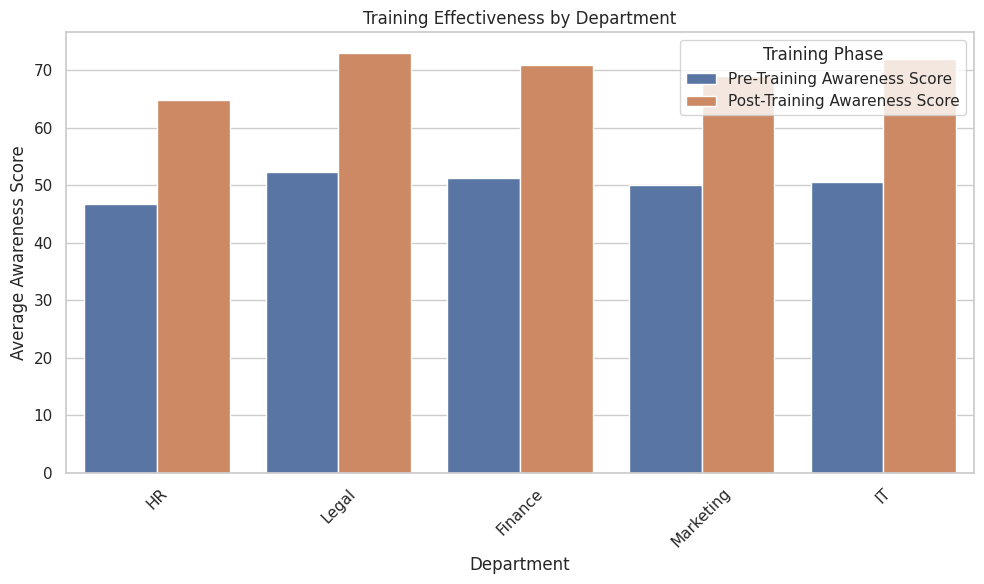
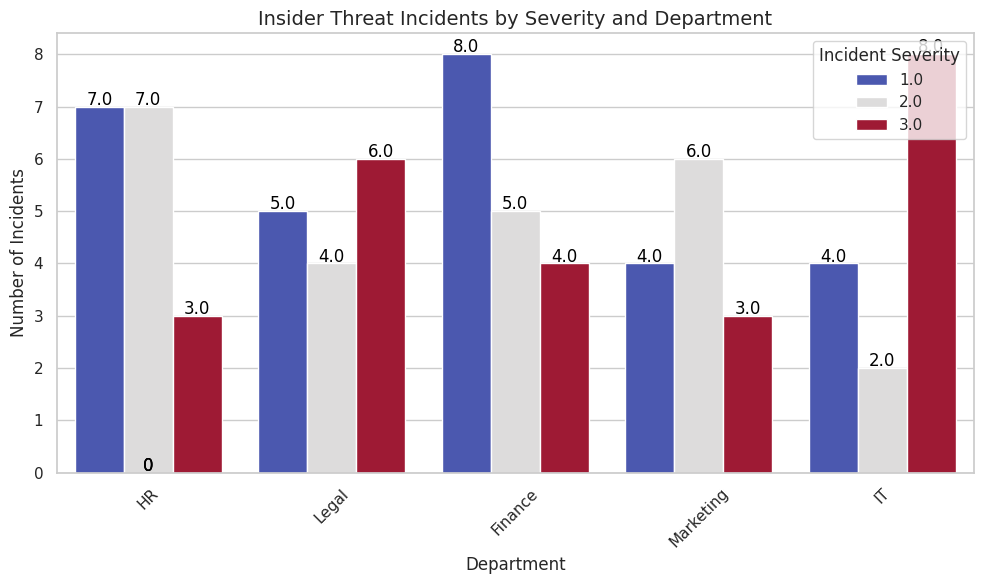
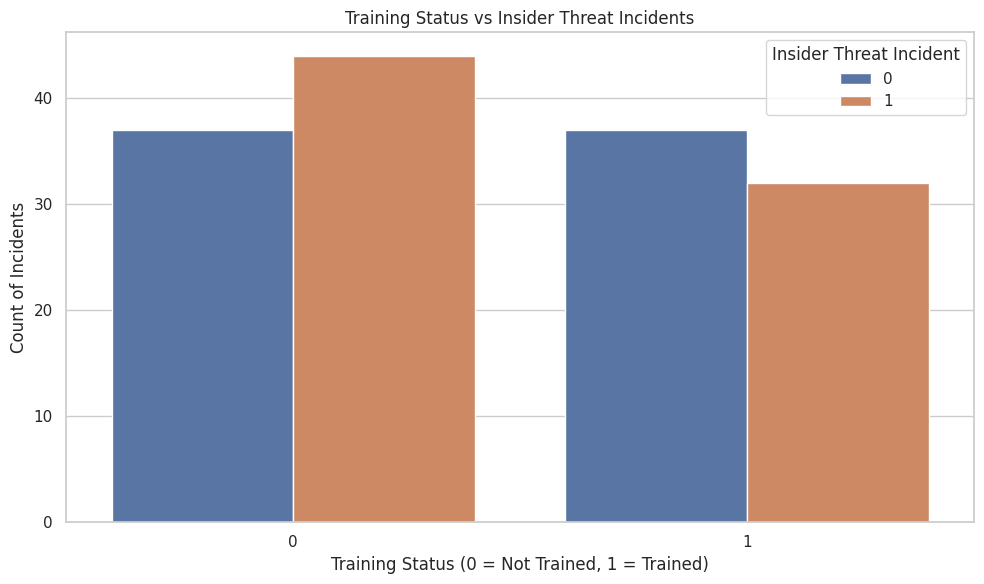
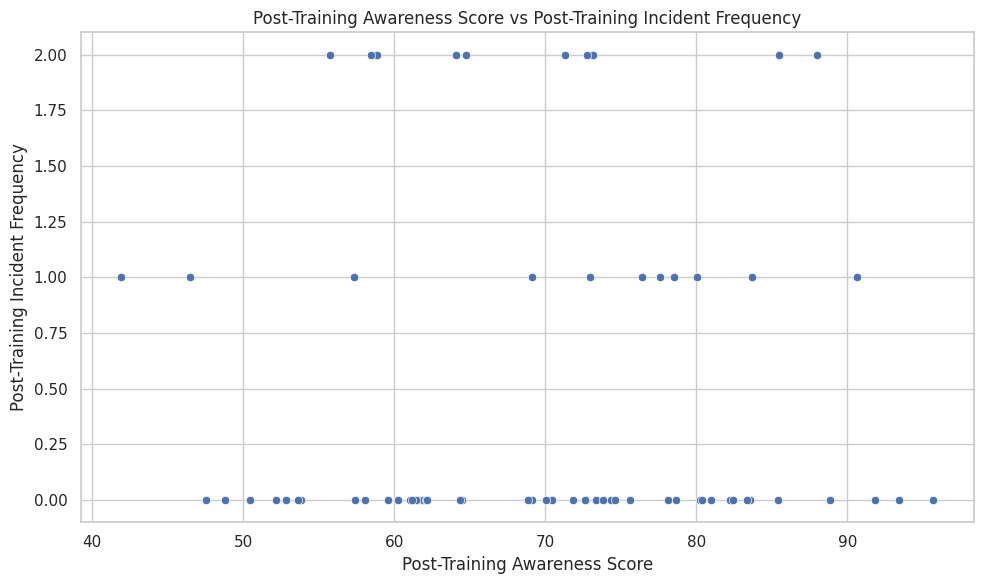
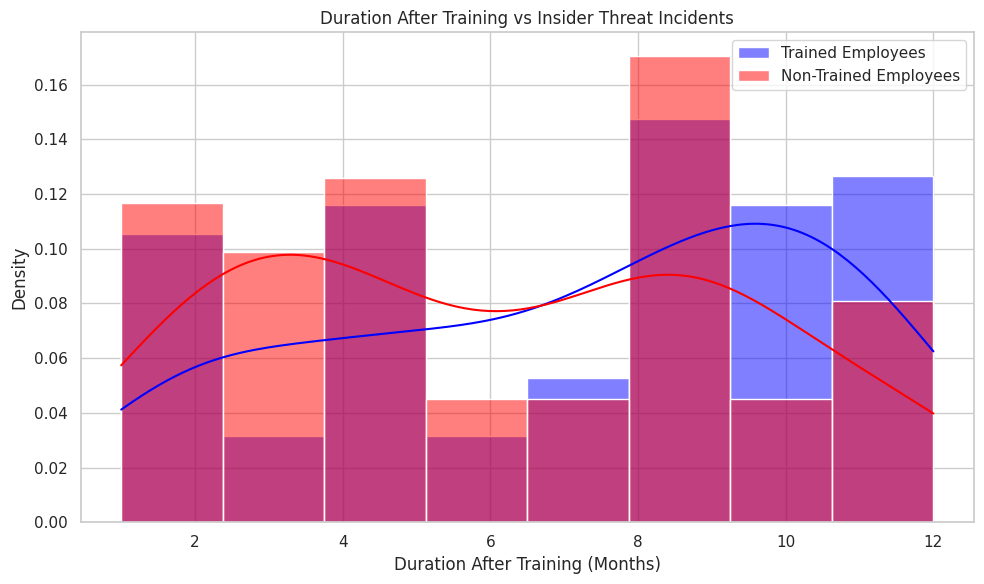
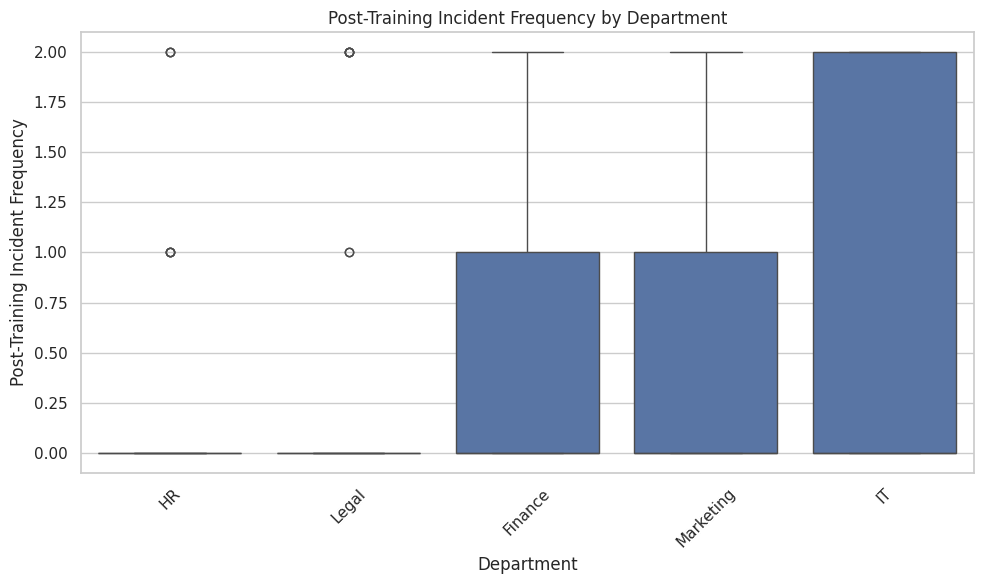
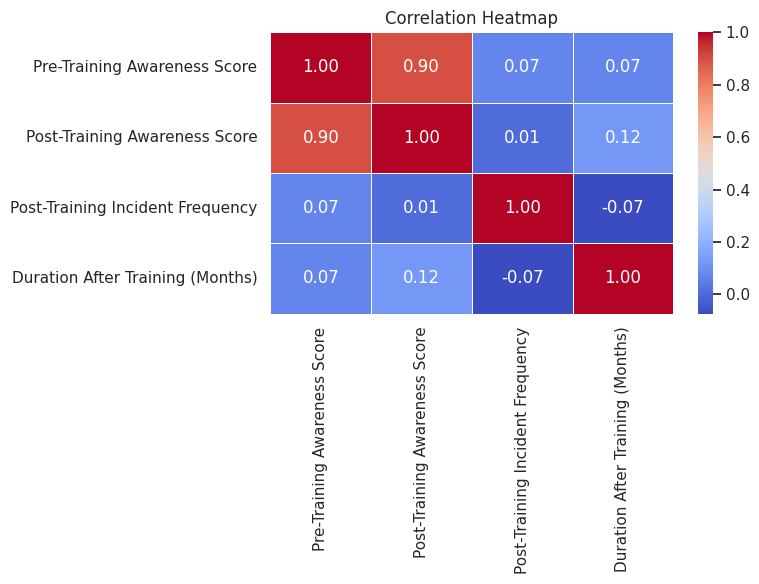
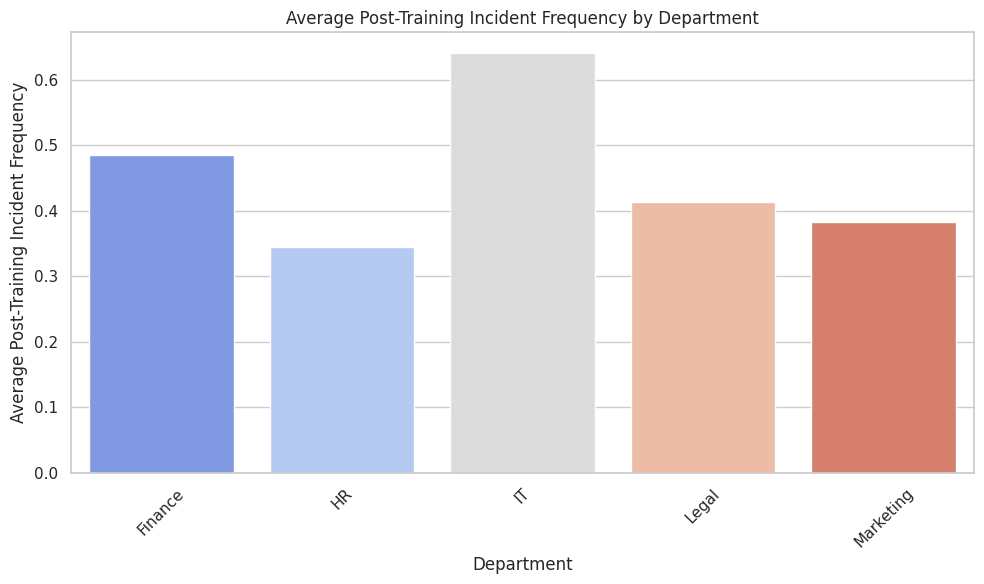
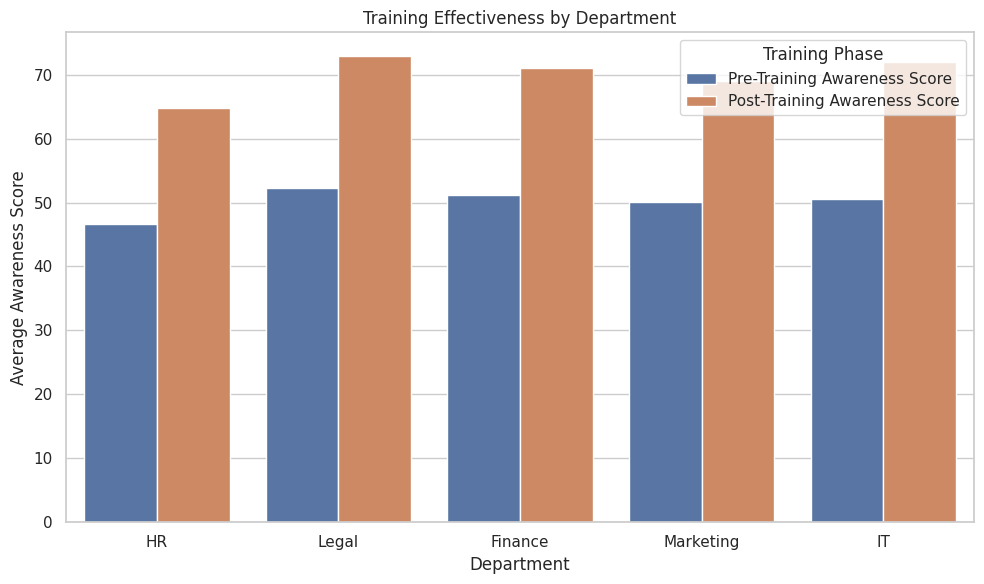
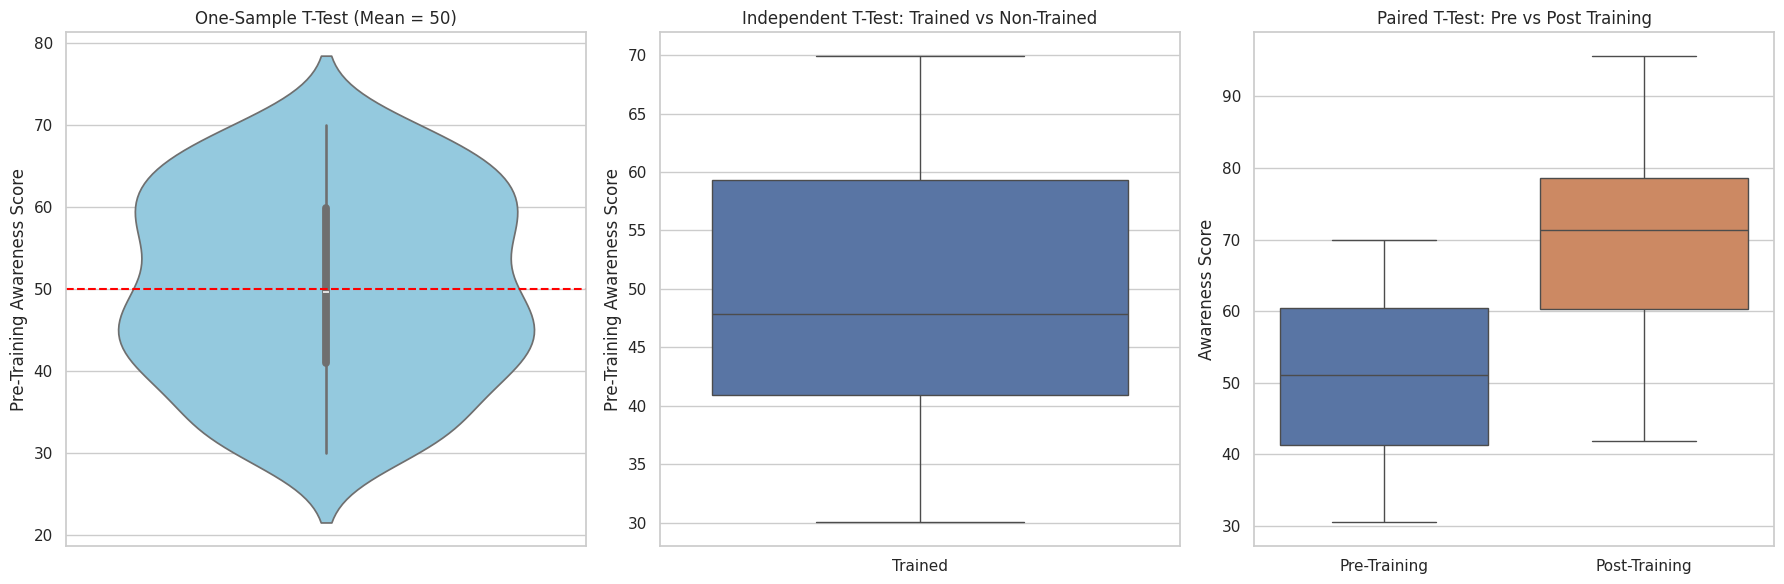

The matplotlib source for these figures, in order:
import pandas as pd
import numpy as np
from random import choice, randint, uniform
from datetime import datetime, timedelta
import matplotlib.pyplot as plt
import seaborn as sns
from scipy.stats import ttest_1samp, ttest_ind, ttest_rel

# Random departments, job roles, and access levels
departments = ['IT', 'HR', 'Finance', 'Marketing', 'Legal']
job_roles = ['IT Specialist', 'HR Manager', 'Finance Analyst', 'Marketing Coordinator', 'Network Engineer', 'Legal Advisor']
access_levels = ['Low', 'Medium', 'High']

# Function to generate random date within a year range
def random_date(start, end):
    return start + timedelta(days=randint(0, (end - start).days))

# Generate Data
np.random.seed(42)
n = 150  # Number of employees
employee_ids = [f"{i+1:03d}" for i in range(n)]
departments_col = [choice(departments) for _ in range(n)]
training_status = [randint(0, 1) for _ in range(n)]
pre_training_scores = [round(uniform(30, 70), 2) for _ in range(n)]
post_training_scores = [round(pre_score + uniform(10, 30), 2) if status == 1 else None for pre_score, status in zip(pre_training_scores, training_status)]
training_dates = [random_date(datetime(2023, 1, 1), datetime(2024, 1, 1)) if status == 1 else None for status in training_status]
incidents = [randint(0, 1) for _ in range(n)]
incident_severity = [randint(1, 3) if incident == 1 else None for incident in incidents]
duration_after_training = [randint(1, 12) if status == 1 else randint(1, 12) for status in training_status]
job_roles_col = [choice(job_roles) for _ in range(n)]
access_levels_col = [choice(access_levels) for _ in range(n)]
post_training_incident_frequency = [randint(0, 2) if incident == 1 else 0 for incident in incidents]

# Create DataFrame
data = {
    'Employee ID': employee_ids,
    'Department': departments_col,
    'Training Status': training_status,
    'Training Date': training_dates,
    'Pre-Training Awareness Score': pre_training_scores,
    'Post-Training Awareness Score': post_training_scores,
    'Insider Threat Incident': incidents,
    'Incident Severity': incident_severity,
    'Duration After Training (Months)': duration_after_training,
    'Job Role': job_roles_col,
    'Access Level': access_levels_col,
    'Post-Training Incident Frequency': post_training_incident_frequency
}

df = pd.DataFrame(data)

# Show the first few rows
df.head()

# Save as CSV if needed
df.to_csv('cybersecurity_training_effectiveness.csv', index=False)



# Set up seaborn style
sns.set(style="whitegrid")

# 1. Training Effectiveness (Pre vs Post Training Awareness Score)
# Reshape the data into long format using melt
df_long = pd.melt(df, id_vars=['Department'], value_vars=['Pre-Training Awareness Score', 'Post-Training Awareness Score'],
                  var_name='Training Phase', value_name='Awareness Score')

plt.figure(figsize=(10, 6))
sns.barplot(x='Department', y='Awareness Score', hue='Training Phase', data=df_long, estimator=np.mean, ci=None)
plt.title('Training Effectiveness by Department')
plt.ylabel('Average Awareness Score')
plt.xlabel('Department')
plt.legend(title='Training Phase')
plt.xticks(rotation=45)
plt.tight_layout()
plt.show()


# 2. Insider Threat Incidents by Severity
# Set the Seaborn style
sns.set(style='whitegrid')

# Create the count plot
plt.figure(figsize=(10, 6))
ax = sns.countplot(x='Department', hue='Incident Severity', data=df, palette='coolwarm')

# Add title and labels
plt.title('Insider Threat Incidents by Severity and Department', fontsize=14)
plt.ylabel('Number of Incidents', fontsize=12)
plt.xlabel('Department', fontsize=12)

# Rotate the x-axis labels for better readability
plt.xticks(rotation=45)

# Add count labels on top of the bars
for p in ax.patches:
    ax.annotate(f'{p.get_height()}', (p.get_x() + p.get_width() / 2., p.get_height()),
                ha='center', va='center', fontsize=12, color='black', xytext=(0, 5),
                textcoords='offset points')

# Show the plot
plt.tight_layout()
plt.show()

# 3. Correlation of Training Status vs Insider Threat Incidents
plt.figure(figsize=(10, 6))
sns.countplot(x='Training Status', hue='Insider Threat Incident', data=df)
plt.title('Training Status vs Insider Threat Incidents')
plt.ylabel('Count of Incidents')
plt.xlabel('Training Status (0 = Not Trained, 1 = Trained)')
plt.tight_layout()
plt.show()

# 4. Post-Training Awareness Score vs Post-Training Incident Frequency
plt.figure(figsize=(10, 6))
sns.scatterplot(x='Post-Training Awareness Score', y='Post-Training Incident Frequency', data=df)
plt.title('Post-Training Awareness Score vs Post-Training Incident Frequency')
plt.xlabel('Post-Training Awareness Score')
plt.ylabel('Post-Training Incident Frequency')
plt.tight_layout()
plt.show()

# 5. Duration After Training vs Insider Threat Incidents
plt.figure(figsize=(10, 6))
sns.histplot(df[df['Training Status'] == 1]['Duration After Training (Months)'], kde=True, color="blue", label="Trained Employees", stat="density")
sns.histplot(df[df['Training Status'] == 0]['Duration After Training (Months)'], kde=True, color="red", label="Non-Trained Employees", stat="density")
plt.title('Duration After Training vs Insider Threat Incidents')
plt.xlabel('Duration After Training (Months)')
plt.ylabel('Density')
plt.legend()
plt.tight_layout()
plt.show()

# 6. Boxplot of Post-Training Incident Frequency by Department
plt.figure(figsize=(10, 6))
sns.boxplot(x='Department', y='Post-Training Incident Frequency', data=df)
plt.title('Post-Training Incident Frequency by Department')
plt.ylabel('Post-Training Incident Frequency')
plt.xlabel('Department')
plt.xticks(rotation=45)
plt.tight_layout()
plt.show()

# 7. Correlation Heatmap (Pre-Training, Post-Training, Incident Frequency)
corr = df[['Pre-Training Awareness Score', 'Post-Training Awareness Score', 'Post-Training Incident Frequency', 'Duration After Training (Months)']].corr()
plt.figure(figsize=(8, 6))
sns.heatmap(corr, annot=True, cmap='coolwarm', fmt=".2f", linewidths=0.5)
plt.title('Correlation Heatmap')
plt.tight_layout()
plt.show()

grouped = df.groupby('Department').agg({
    'Insider Threat Incident': 'sum',
    'Pre-Training Awareness Score': 'mean',
    'Post-Training Awareness Score': 'mean',
    'Post-Training Incident Frequency': 'mean'
}).reset_index()

plt.figure(figsize=(10, 6))
sns.barplot(x='Department', y='Post-Training Incident Frequency', data=grouped, palette='coolwarm')
plt.title('Average Post-Training Incident Frequency by Department')
plt.xlabel('Department')
plt.ylabel('Average Post-Training Incident Frequency')
plt.xticks(rotation=45)
plt.tight_layout()
plt.show()


# 1. One-Sample T-Test: Compare Pre-Training Scores to a Population Mean (e.g., 50)
t_stat_one, p_val_one = ttest_1samp(df['Pre-Training Awareness Score'], 50)
print(f"One-Sample T-Test: t-statistic={t_stat_one}, p-value={p_val_one}")

# 2. Independent T-Test: Compare Pre-Training Scores of Trained vs Non-Trained Employees
trained_scores = df[df['Training Status'] == 1]['Pre-Training Awareness Score']
non_trained_scores = df[df['Training Status'] == 0]['Pre-Training Awareness Score']
t_stat_ind, p_val_ind = ttest_ind(trained_scores, non_trained_scores)
print(f"Independent T-Test: t-statistic={t_stat_ind}, p-value={p_val_ind}")

# 3. Paired T-Test: Compare Pre and Post-Training Awareness Scores for Trained Employees
paired_scores = df.dropna(subset=['Post-Training Awareness Score'])
t_stat_paired, p_val_paired = ttest_rel(paired_scores['Pre-Training Awareness Score'], paired_scores['Post-Training Awareness Score'])
print(f"Paired T-Test: t-statistic={t_stat_paired}, p-value={p_val_paired}")

# --- Visualizations ---
sns.set(style="whitegrid")

# 1. Training Effectiveness by Department
df_long = pd.melt(df, id_vars=['Department'], value_vars=['Pre-Training Awareness Score', 'Post-Training Awareness Score'],
                  var_name='Training Phase', value_name='Awareness Score')

plt.figure(figsize=(10, 6))
sns.barplot(x='Department', y='Awareness Score', hue='Training Phase', data=df_long, estimator=np.mean, ci=None)
plt.title('Training Effectiveness by Department')
plt.ylabel('Average Awareness Score')
plt.xlabel('Department')
plt.legend(title='Training Phase')
plt.tight_layout()
plt.show()

# 2. T-Test Results: Visualizing Comparison
fig, axes = plt.subplots(1, 3, figsize=(18, 6))

# One-Sample T-Test Visualization
sns.violinplot(y=df['Pre-Training Awareness Score'], ax=axes[0], color='skyblue')
axes[0].axhline(50, color='red', linestyle='--')
axes[0].set_title('One-Sample T-Test (Mean = 50)')
axes[0].set_ylabel('Pre-Training Awareness Score')

# Independent T-Test Visualization
sns.boxplot(data=[trained_scores, non_trained_scores], ax=axes[1])
axes[1].set_xticklabels(['Trained', 'Non-Trained'])
axes[1].set_title('Independent T-Test: Trained vs Non-Trained')
axes[1].set_ylabel('Pre-Training Awareness Score')

# Paired T-Test Visualization
sns.boxplot(data=[paired_scores['Pre-Training Awareness Score'], paired_scores['Post-Training Awareness Score']], ax=axes[2])
axes[2].set_xticklabels(['Pre-Training', 'Post-Training'])
axes[2].set_title('Paired T-Test: Pre vs Post Training')
axes[2].set_ylabel('Awareness Score')

plt.tight_layout()
plt.show()
